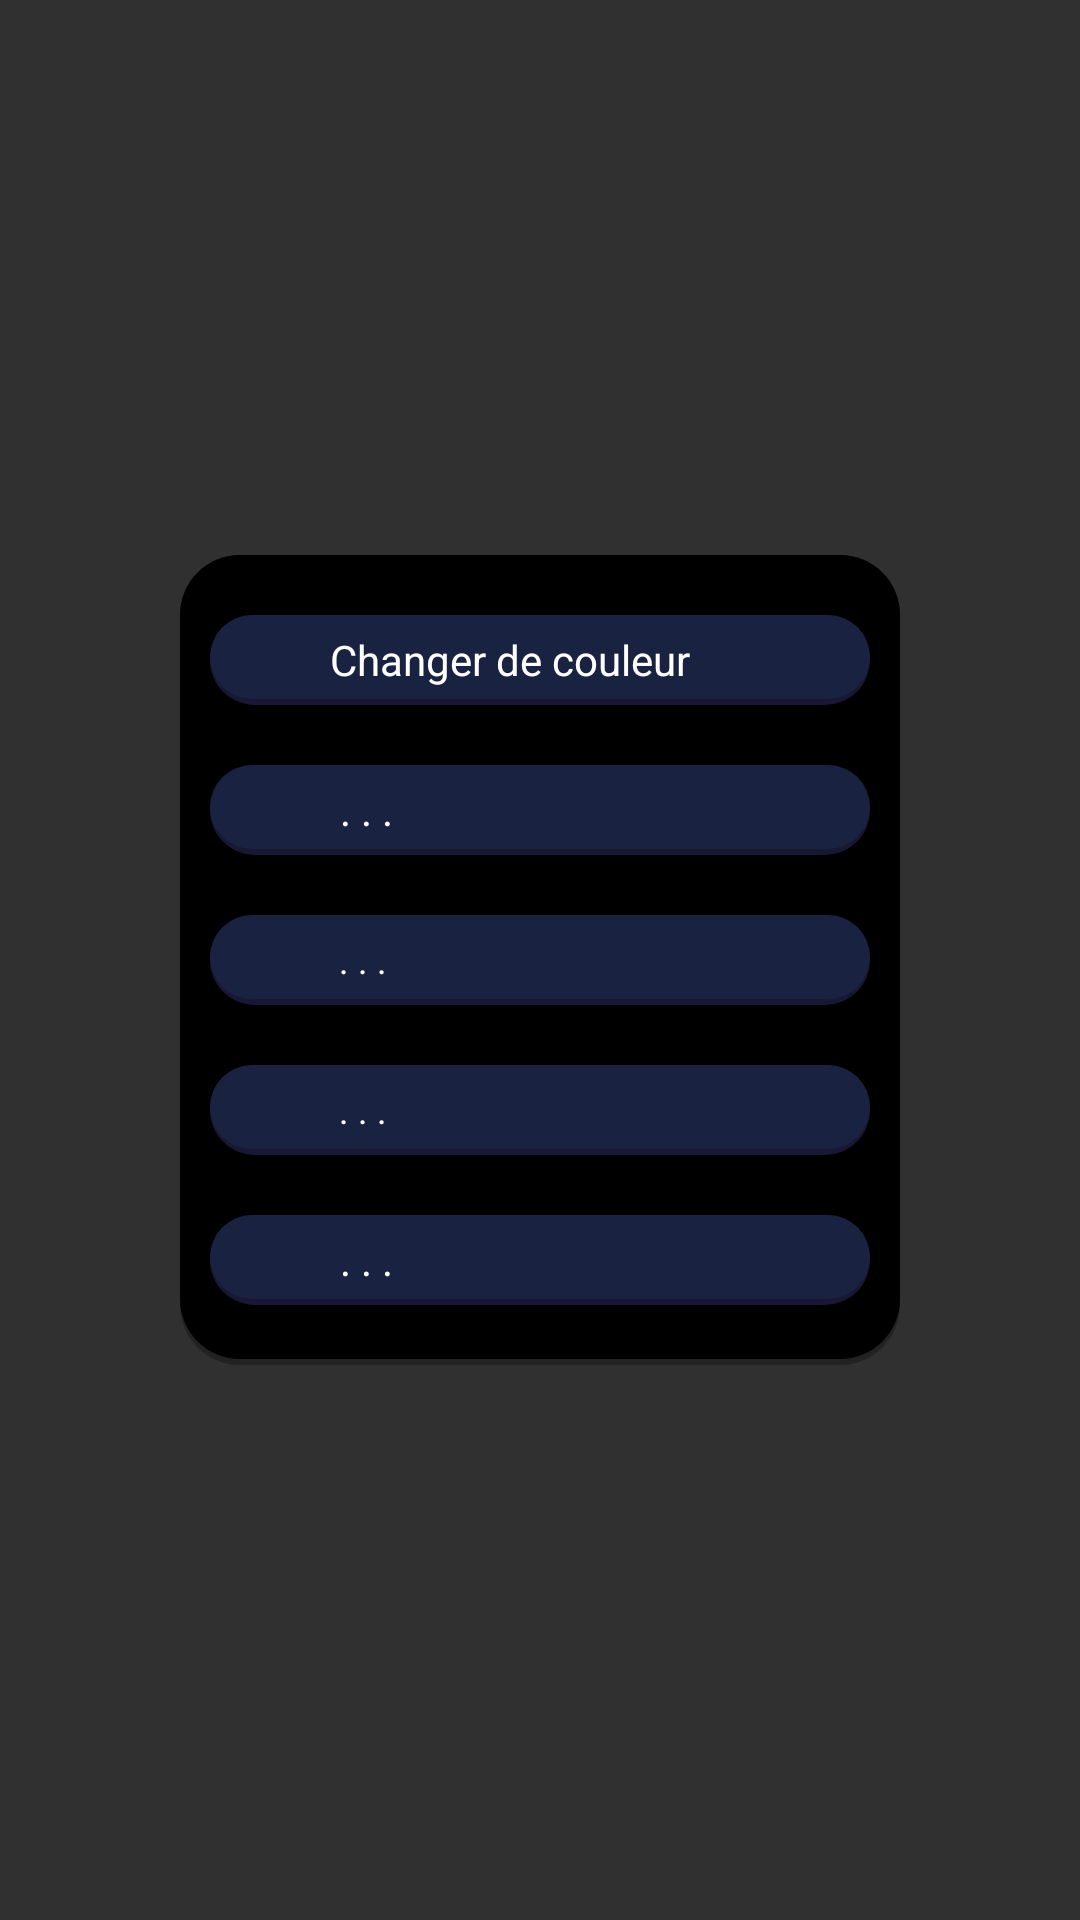

Write the Android layout XML for this screen, with the resource values it uses.
<!-- AndroidManifest.xml: application theme AppTheme -->
<!-- res/layout/dialog_config.xml -->
<?xml version="1.0" encoding="utf-8"?>
<androidx.constraintlayout.widget.ConstraintLayout
    xmlns:android="http://schemas.android.com/apk/res/android"
    xmlns:app="http://schemas.android.com/apk/res-auto"
    xmlns:tools="http://schemas.android.com/tools"
    tools:ignore="ContentDescription,HardcodedText"
    android:layout_width="wrap_content"
    android:layout_height="wrap_content">

    <Space
        android:id="@+id/space"
        android:layout_width="10dp"
        android:layout_height="10dp"
        app:layout_constraintBottom_toBottomOf="@id/imageView3"
        app:layout_constraintStart_toStartOf="@id/imageView3"
        app:layout_constraintTop_toTopOf="@id/imageView3" />

    <Space
        android:id="@+id/space2"
        android:layout_width="10dp"
        android:layout_height="10dp"
        app:layout_constraintBottom_toBottomOf="@id/imageView3"
        app:layout_constraintStart_toEndOf="@id/textView4"
        app:layout_constraintTop_toTopOf="@id/imageView3" />

    <Space
        android:id="@+id/space3"
        android:layout_width="match_parent"
        android:layout_height="20dp"
        app:layout_constraintTop_toTopOf="@+id/imageView" />
    <Space
        android:id="@+id/space4"
        android:layout_width="match_parent"
        android:layout_height="20dp"
        app:layout_constraintTop_toBottomOf="@+id/imageView3" />
    <Space
        android:id="@+id/space5"
        android:layout_width="match_parent"
        android:layout_height="20dp"
        app:layout_constraintTop_toBottomOf="@+id/create_qr_code" />
    <Space
        android:id="@+id/space6"
        android:layout_width="match_parent"
        android:layout_height="20dp"
        app:layout_constraintTop_toBottomOf="@+id/load_qr_code_camera" />
    <Space
        android:id="@+id/space7"
        android:layout_width="match_parent"
        android:layout_height="20dp"
        app:layout_constraintTop_toBottomOf="@+id/load_qr_code_gallery" />

    <ImageView
        android:id="@+id/imageView"
        android:layout_width="240dp"
        android:layout_height="270dp"
        android:background="@drawable/bg_dialog"
        app:layout_constraintBottom_toBottomOf="parent"
        app:layout_constraintEnd_toEndOf="parent"
        app:layout_constraintStart_toStartOf="parent"
        app:layout_constraintTop_toTopOf="parent"/>

    <ImageView
        android:id="@+id/create_qr_code"
        android:layout_width="220dp"
        android:layout_height="30dp"
        android:background="@drawable/bg_notes"
        app:layout_constraintEnd_toEndOf="parent"
        app:layout_constraintStart_toStartOf="parent"
        app:layout_constraintTop_toBottomOf="@id/space4"/>

    <ImageView
        android:id="@+id/imageView3"
        android:layout_width="220dp"
        android:layout_height="30dp"
        android:background="@drawable/bg_notes"
        app:layout_constraintEnd_toEndOf="parent"
        app:layout_constraintStart_toStartOf="parent"
        app:layout_constraintTop_toBottomOf="@id/space3"/>

    <ImageView
        android:id="@+id/load_qr_code_camera"
        android:layout_width="220dp"
        android:layout_height="30dp"
        android:background="@drawable/bg_notes"
        app:layout_constraintEnd_toEndOf="parent"
        app:layout_constraintStart_toStartOf="parent"
        app:layout_constraintTop_toBottomOf="@id/space5"/>

    <ImageView
        android:id="@+id/load_qr_code_gallery"
        android:layout_width="220dp"
        android:layout_height="30dp"
        android:background="@drawable/bg_notes"
        app:layout_constraintEnd_toEndOf="parent"
        app:layout_constraintStart_toStartOf="parent"
        app:layout_constraintTop_toBottomOf="@id/space6"/>

    <ImageView
        android:id="@+id/imageView4"
        android:layout_width="220dp"
        android:layout_height="30dp"
        android:background="@drawable/bg_notes"
        app:layout_constraintEnd_toEndOf="parent"
        app:layout_constraintStart_toStartOf="parent"
        app:layout_constraintTop_toBottomOf="@id/space7"/>

    <ImageView
        android:id="@+id/imageView5"
        android:layout_width="20dp"
        android:layout_height="20dp"
        android:src="@drawable/rectangle_bar"
        app:layout_constraintBottom_toBottomOf="@id/imageView3"
        app:layout_constraintStart_toEndOf="@id/space"
        app:layout_constraintTop_toTopOf="@id/imageView3" />

    <ImageView
        android:id="@+id/textView4"
        android:layout_width="20dp"
        android:layout_height="20dp"
        android:src="@drawable/rectangle_bar"
        app:layout_constraintBottom_toBottomOf="@id/create_qr_code"
        app:layout_constraintStart_toEndOf="@id/space"
        app:layout_constraintTop_toTopOf="@id/create_qr_code" />
    <ImageView
        android:id="@+id/imageView6"
        android:layout_width="20dp"
        android:layout_height="20dp"
        android:src="@drawable/rectangle_bar"
        app:layout_constraintBottom_toBottomOf="@id/load_qr_code_camera"
        app:layout_constraintStart_toEndOf="@id/space"
        app:layout_constraintTop_toTopOf="@id/load_qr_code_camera" />
    <ImageView
        android:id="@+id/imageView7"
        android:layout_width="20dp"
        android:layout_height="20dp"
        android:src="@drawable/rectangle_bar"
        app:layout_constraintBottom_toBottomOf="@id/load_qr_code_gallery"
        app:layout_constraintStart_toEndOf="@id/space"
        app:layout_constraintTop_toTopOf="@id/load_qr_code_gallery" />
    <ImageView
        android:id="@+id/imageView8"
        android:layout_width="20dp"
        android:layout_height="20dp"
        android:background="@drawable/rectangle_bar"
        app:layout_constraintBottom_toBottomOf="@id/imageView4"
        app:layout_constraintStart_toEndOf="@id/space"
        app:layout_constraintTop_toTopOf="@id/imageView4" />

    <TextView
        android:id="@+id/lock"
        android:layout_width="wrap_content"
        android:layout_height="20dp"
        android:text="Changer de couleur"
        android:textColor="#fff"
        app:layout_constraintBottom_toBottomOf="@id/imageView3"
        app:layout_constraintStart_toEndOf="@id/space2"
        app:layout_constraintTop_toTopOf="@id/imageView3"
        android:gravity="center_vertical"/>
    <TextView
        android:id="@+id/textView6"
        android:layout_width="wrap_content"
        android:layout_height="20dp"
        android:text=" . . . "
        android:textColor="#fff"
        app:layout_constraintBottom_toBottomOf="@id/imageView4"
        app:layout_constraintStart_toEndOf="@id/space2"
        app:layout_constraintTop_toTopOf="@id/imageView4"
        android:gravity="center_vertical" />
    <TextView
        android:id="@+id/textView2"
        android:layout_width="wrap_content"
        android:layout_height="20dp"
        android:text=" . . . "
        android:textColor="#fff"
        app:layout_constraintBottom_toBottomOf="@id/create_qr_code"
        app:layout_constraintStart_toEndOf="@id/space2"
        app:layout_constraintTop_toTopOf="@id/create_qr_code"
        android:gravity="center_vertical" />
    <TextView
        android:id="@+id/textView5"
        android:layout_width="wrap_content"
        android:layout_height="20dp"
        android:text=" . . . "
        android:textColor="#fff"
        android:textSize="12sp"
        android:gravity="center_vertical"
        app:layout_constraintBottom_toBottomOf="@id/load_qr_code_gallery"
        app:layout_constraintStart_toEndOf="@id/space2"
        app:layout_constraintTop_toTopOf="@id/load_qr_code_gallery" />
    <TextView
        android:id="@+id/textView3"
        android:layout_width="wrap_content"
        android:layout_height="20dp"
        android:text=" . . . "
        android:textColor="#fff"
        android:textSize="12sp"
        app:layout_constraintBottom_toBottomOf="@id/load_qr_code_camera"
        app:layout_constraintStart_toEndOf="@id/space2"
        app:layout_constraintTop_toTopOf="@id/load_qr_code_camera"
        android:gravity="center_vertical"/>
</androidx.constraintlayout.widget.ConstraintLayout>
<!-- resources referenced by this layout -->
<resources>
  <!-- drawable bg_dialog (drawable) -->
  <?xml version="1.0" encoding="utf-8"?>
  <layer-list xmlns:android="http://schemas.android.com/apk/res/android">
      <item>
          <shape
              android:shape="rectangle" >
              <size android:height="170dp" android:width="270dp"/>
              <solid android:color="#222" />
              <padding android:bottom="2dp"/>
              <corners android:radius="20dp" />
          </shape>
      </item>
      <item>
          <shape
              android:shape="rectangle" >
              <solid android:color="#000" />
              <corners android:radius="20dp" />
          </shape>
      </item>
  </layer-list>
  <!-- drawable bg_notes (drawable) -->
  <?xml version="1.0" encoding="utf-8"?>
  <layer-list xmlns:android="http://schemas.android.com/apk/res/android">
      <item>
          <shape
              android:shape="rectangle" >
              <size android:height="70dp" android:width="370dp"/>
              <solid android:color="#181834" />
              <padding android:bottom="2dp"/>
              <corners android:radius="20dp" />
          </shape>
      </item>
      <item>
          <shape
              android:shape="rectangle" >
              <solid android:color="#192241" />
              <corners android:radius="20dp" />
          </shape>
      </item>
  </layer-list>
  <!-- drawable rectangle_bar (drawable) -->
  <?xml version="1.0" encoding="utf-8"?>
  <layer-list xmlns:android="http://schemas.android.com/apk/res/android">
      <item>
          <shape
              android:shape="rectangle" >
              <size android:height="20dp" android:width="20dp"/>
          </shape>
      </item>
  </layer-list>
  <style name="AppTheme" parent="Theme.AppCompat.NoActionBar">
          
          <item name="colorPrimary">@color/colorPrimary</item>
          <item name="colorPrimaryDark">@color/colorPrimaryDark</item>
          <item name="colorAccent">@color/colorAccent</item>
          <item name="android:statusBarColor">@color/colorPrimary</item>
          <item name="android:navigationBarColor">@color/colorPrimaryDark</item>
      </style>
  <color name="colorPrimary">#181834</color>
  <color name="colorPrimaryDark">#0f0f22</color>
  <color name="colorAccent">#C33CBBFF</color>
</resources>
